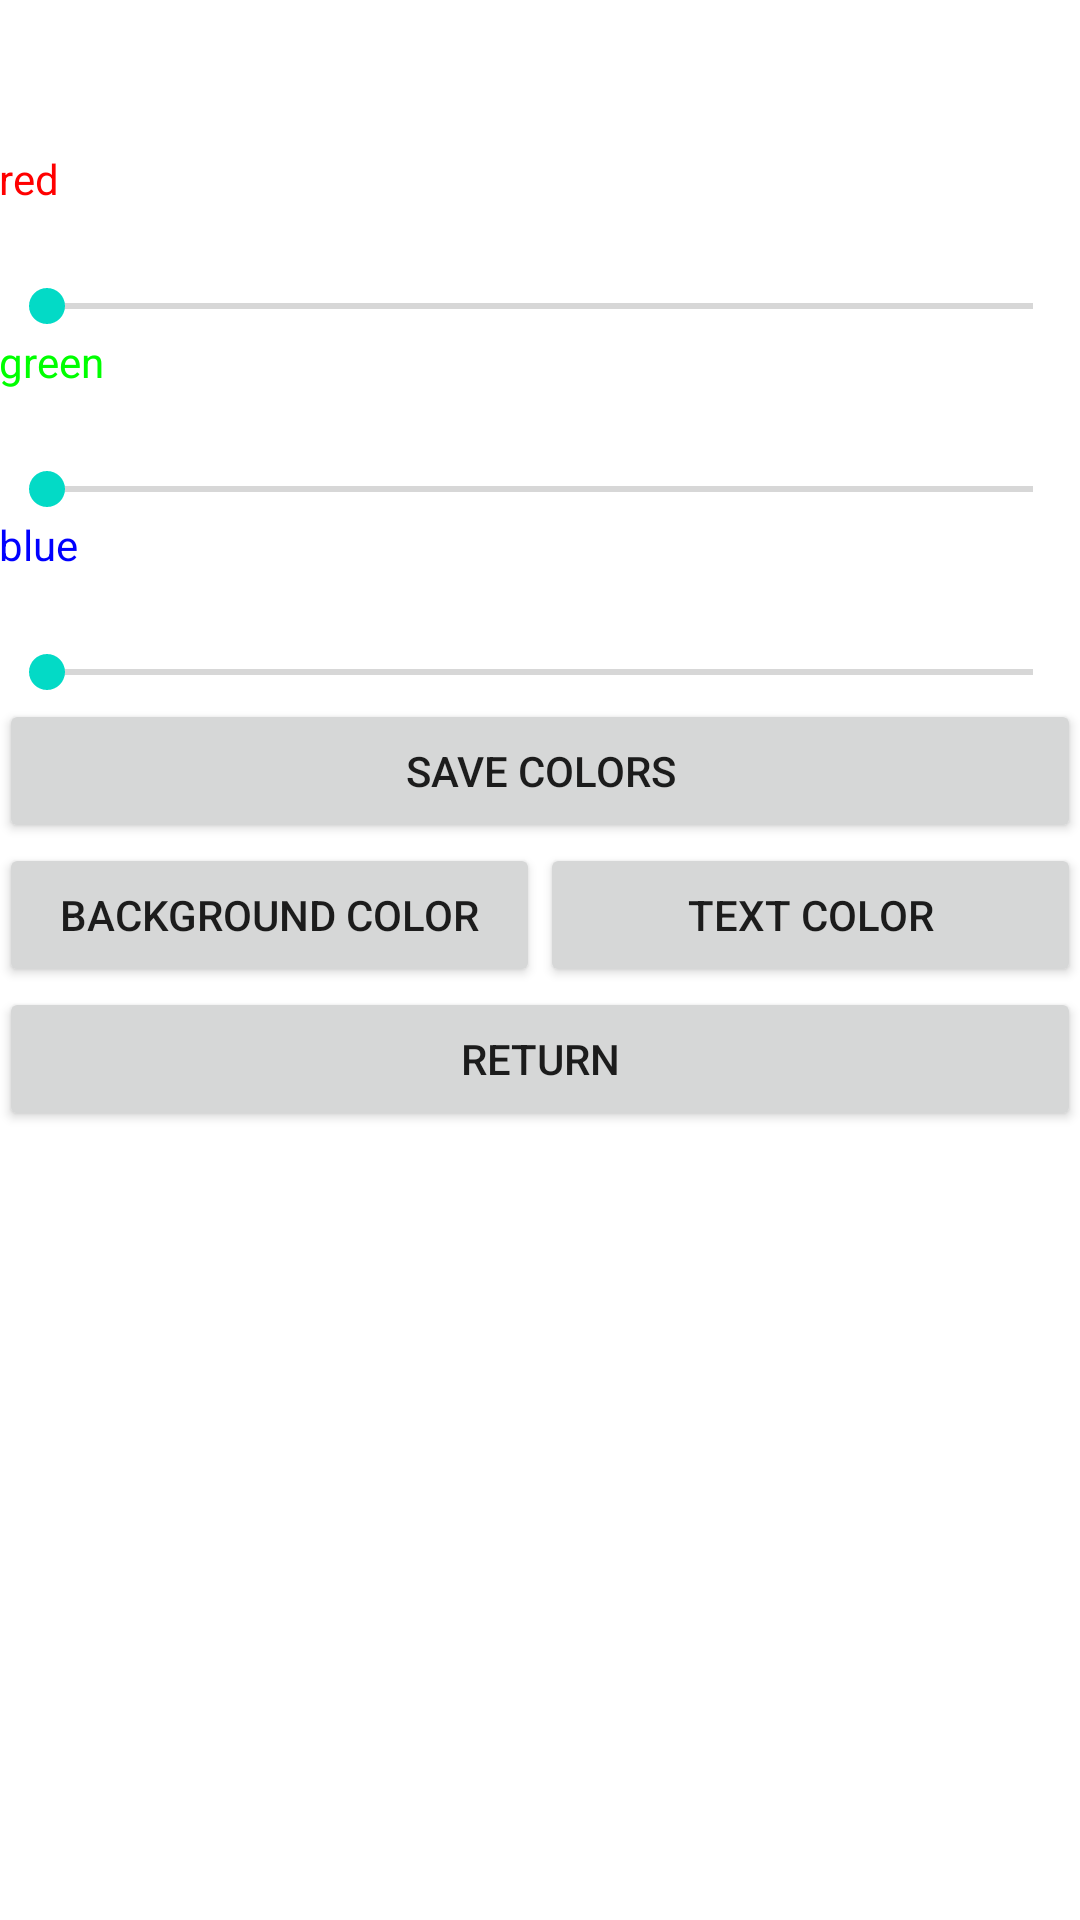

Android layout source for this screen:
<!-- AndroidManifest.xml: fallback theme Theme.MaterialComponents.DayNight.NoActionBar -->
<!-- res/layout/activity_change_color.xml -->
<?xml version="1.0" encoding="utf-8"?>
<RelativeLayout xmlns:android="http://schemas.android.com/apk/res/android"
    xmlns:tools="http://schemas.android.com/tools"
    android:layout_width="match_parent"
    android:layout_height="match_parent"
    android:paddingBottom="@dimen/activity_vertical_margin"
    android:paddingLeft="@dimen/activity_horizontal_margin"
    android:paddingRight="@dimen/activity_horizontal_margin"
    android:paddingTop="@dimen/activity_vertical_margin"
    tools:context="testapp.example.com.databaseonlist.ChangeColor"
    android:id="@+id/changeColorActivityXml">
    <FrameLayout
        android:layout_width="match_parent"
        android:layout_height="50dp"
        android:id="@+id/colorBox"></FrameLayout>
    <TextView
        android:text="red"
        android:id="@+id/tvRed"
        android:layout_width="wrap_content"
        android:layout_height="wrap_content"
        android:layout_below="@+id/colorBox"
        android:textColor="#FF0000"/>
    <TextView
        android:id="@+id/tvRedValue"
        android:layout_width="wrap_content"
        android:layout_height="wrap_content"
        android:layout_below="@+id/tvRed"
        android:textColor="#ff0000"/>
    <SeekBar
        android:layout_width="match_parent"
        android:layout_height="wrap_content"
        android:id="@+id/seekBarRed"
        android:layout_below="@+id/tvRedValue"
        android:paddingTop="5dp"/>

    <TextView
        android:text="green"
        android:id="@+id/tvGreen"
        android:layout_width="wrap_content"
        android:layout_height="wrap_content"
        android:layout_below="@+id/seekBarRed"
        android:textColor="#00ff00"/>
    <TextView
        android:id="@+id/tvGreenValue"
        android:layout_width="wrap_content"
        android:layout_height="wrap_content"
        android:layout_below="@+id/tvGreen"
        android:textColor="#00ff00"/>
    <SeekBar
        android:layout_width="match_parent"
        android:layout_height="wrap_content"
        android:id="@+id/seekBarGreen"
        android:layout_below="@+id/tvGreenValue"
        android:paddingTop="5dp"/>

    <TextView
        android:text="blue"
        android:id="@+id/tvBlue"
        android:layout_width="wrap_content"
        android:layout_height="wrap_content"
        android:layout_below="@+id/seekBarGreen"
        android:textColor="#0000ff"/>
    <TextView
        android:id="@+id/tvBlueValue"
        android:layout_width="wrap_content"
        android:layout_height="wrap_content"
        android:layout_below="@+id/tvBlue"
        android:textColor="#0000ff"/>
    <SeekBar
        android:layout_width="match_parent"
        android:layout_height="wrap_content"
        android:id="@+id/seekBarBlue"
        android:layout_below="@+id/tvBlueValue"
        android:paddingTop="5dp"/>
    <Button
        android:layout_width="match_parent"
        android:layout_height="wrap_content"
        android:id="@+id/saveColors"
        android:layout_below="@+id/seekBarBlue"
        android:text="Save Colors"/>

    <LinearLayout
        android:orientation="horizontal"
        android:layout_width="match_parent"
        android:layout_height="wrap_content"
        android:layout_below="@+id/saveColors"
        android:layout_alignParentLeft="true"
        android:layout_alignParentStart="true"
        android:weightSum="2"
        android:id="@+id/linearButtonLayout">

        <Button
            android:layout_width="match_parent"
            android:layout_height="wrap_content"
            android:id="@+id/saveBackgroundColor"
            android:layout_below="@+id/seekBarBlue"
            android:text="Background Color"
            android:layout_weight="1"/>

        <Button
            android:layout_width="match_parent"
            android:layout_height="wrap_content"
            android:id="@+id/saveTextColor"
            android:layout_below="@+id/seekBarBlue"
            android:text="Text Color"
            android:layout_weight="1"/>
    </LinearLayout>
    <Button
        android:layout_width="match_parent"
        android:layout_height="wrap_content"
        android:text="Return"
        android:id="@+id/returnButton"
        android:layout_below="@+id/linearButtonLayout"/>
    <TextView
        android:layout_width="match_parent"
        android:layout_height="wrap_content"
        android:text=""
        android:layout_below="@+id/returnButton"
        android:id="@+id/editingText"/>
</RelativeLayout>
<!-- resources referenced by this layout -->
<resources>

</resources>
